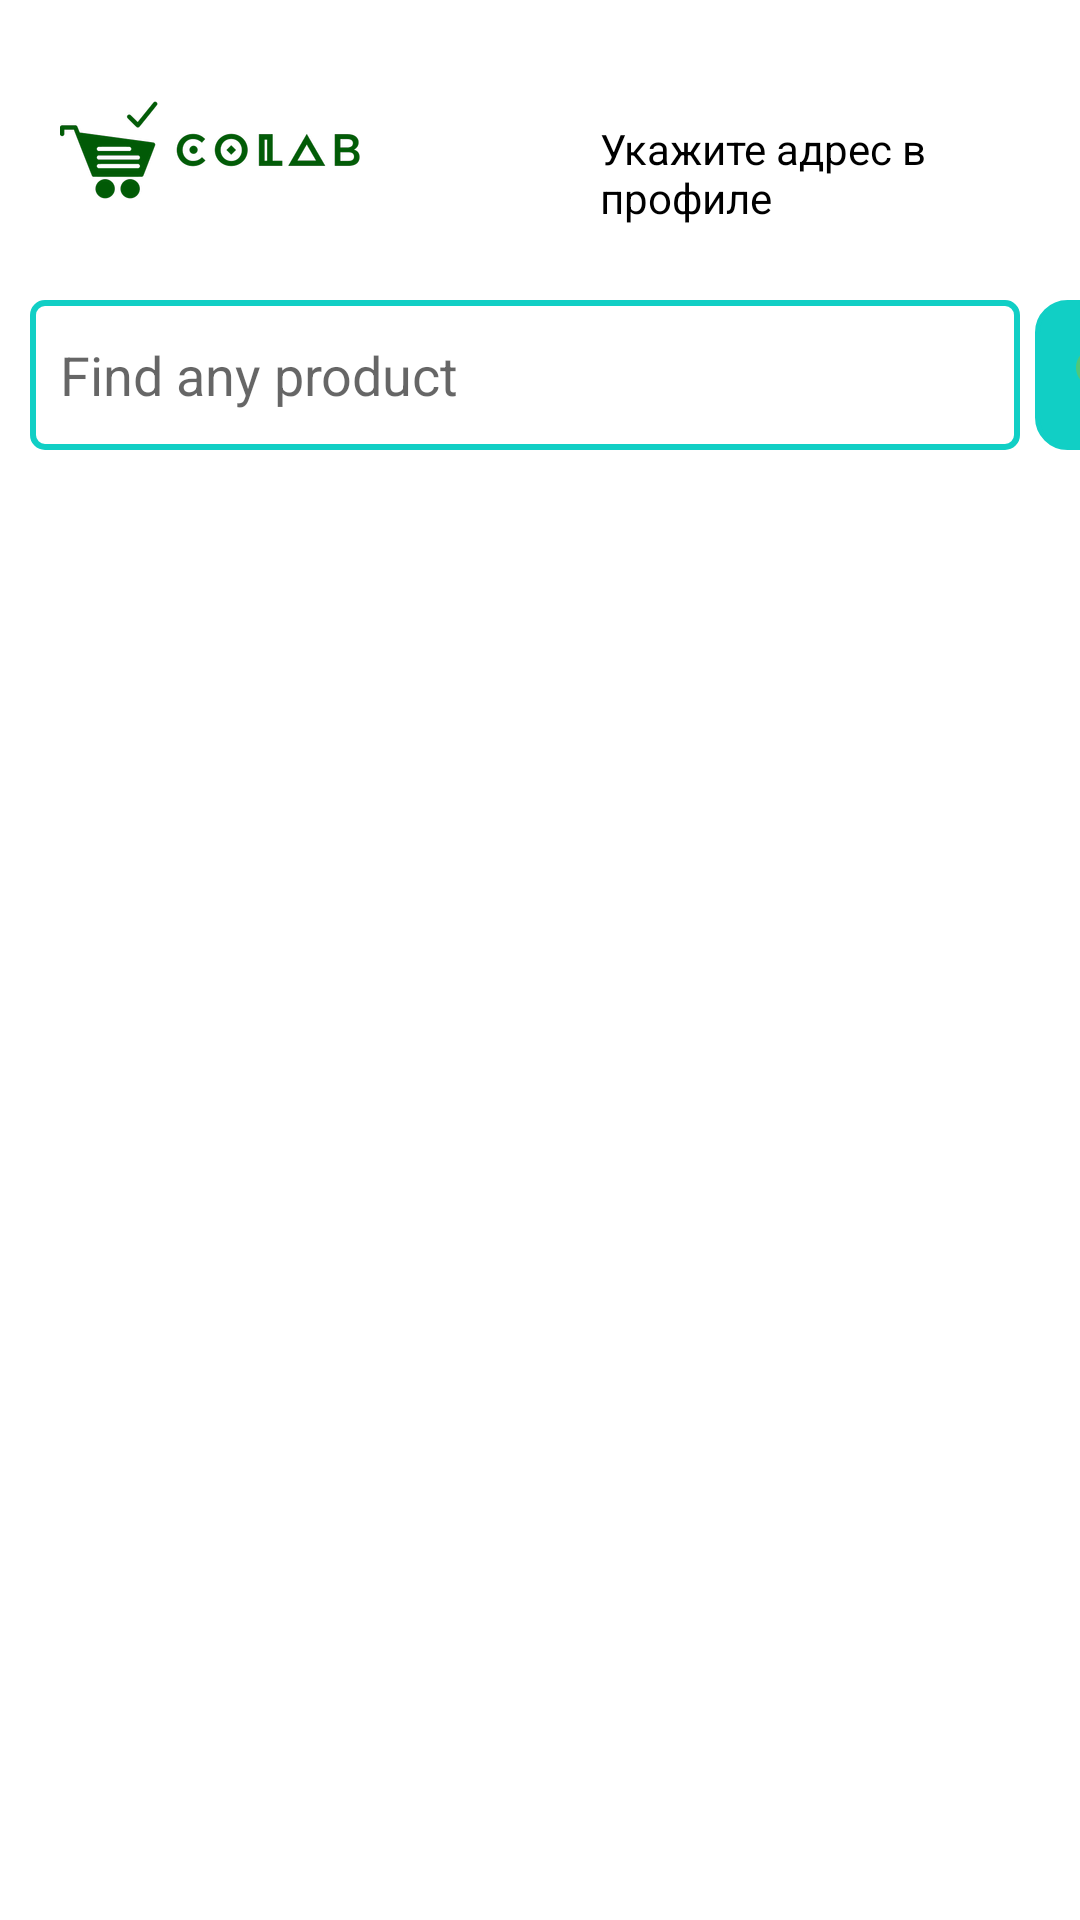

Layout XML and referenced resources for this Android screen:
<!-- AndroidManifest.xml: application theme Theme.Colab_Online_Store_Mobile_App -->
<!-- res/layout/fragment_list_product.xml -->
<?xml version="1.0" encoding="utf-8"?>
<androidx.constraintlayout.widget.ConstraintLayout
    xmlns:android="http://schemas.android.com/apk/res/android"
    xmlns:app="http://schemas.android.com/apk/res-auto"
    android:layout_width="match_parent"
    android:layout_height="match_parent"
    android:background="@color/white">


    <RelativeLayout
        android:layout_width="match_parent"
        android:layout_height="match_parent">
        <RelativeLayout
            android:id="@+id/header"
            android:layout_width="match_parent"
            android:layout_height="wrap_content"
            android:layout_alignParentTop="true">

            <ImageView
                android:layout_width="100dp"
                android:layout_height="100dp"
                android:layout_marginLeft="20dp"
                android:src="@drawable/logo" />

            <TextView
                android:layout_width="wrap_content"
                android:layout_height="wrap_content"
                android:id="@+id/address_list_product"
                android:text="Укажите адрес в профиле"
                android:layout_marginLeft="200dp"
                android:textColor="@color/black"
                android:layout_marginTop="40dp"/>


            <androidx.viewpager2.widget.ViewPager2
                android:id="@+id/viewPagerImageSlider"
                android:layout_width="wrap_content"
                android:layout_height="wrap_content"
                android:layout_marginTop="160dp"
                android:paddingStart="80dp"
                android:paddingEnd="80dp" />
            <LinearLayout
                android:layout_width="match_parent"
                android:layout_height="wrap_content"
                android:orientation="horizontal">
                <EditText
                    android:id="@+id/edit_search"
                    android:layout_width="330dp"
                    android:layout_height="50dp"
                    android:layout_marginLeft="10dp"
                    android:layout_marginTop="100dp"
                    android:layout_marginRight="5dp"
                    android:background="@drawable/seacrcher"
                    android:hint="Find any product"
                    android:paddingLeft="10dp"/>
                <ImageButton
                    android:id="@+id/search"
                    android:layout_marginTop="100dp"
                    android:layout_width="45dp"
                    android:layout_height="50dp"
                    android:src="@drawable/ic_baseline_search_24"
                    android:backgroundTint="@color/colorAccent"
                    android:background="@drawable/rounded_corner"/>
            </LinearLayout>
        </RelativeLayout>
        <RelativeLayout
            android:id="@+id/footer"
            android:layout_width="match_parent"
            android:layout_height="wrap_content"
            android:layout_alignParentBottom="true"
            android:gravity="center"
            android:layout_gravity="center">




        </RelativeLayout>

        <LinearLayout
            android:id="@+id/scroll_view"
            android:layout_width="fill_parent"
            android:layout_height="fill_parent"
            android:layout_above="@+id/footer"
            android:layout_below="@+id/header"
            android:fillViewport="true">

            <LinearLayout
                android:layout_width="match_parent"
                android:layout_height="wrap_content"
                android:orientation="vertical">

                <LinearLayout
                    android:layout_width="match_parent"
                    android:layout_height="wrap_content"
                    android:orientation="vertical">

                    <androidx.recyclerview.widget.RecyclerView
                        android:id="@+id/recycler_list_product"
                        android:layout_width="match_parent"
                        android:layout_height="match_parent"
                        android:layout_marginLeft="15dp"></androidx.recyclerview.widget.RecyclerView>
                </LinearLayout>


            </LinearLayout>


        </LinearLayout>

    </RelativeLayout>

</androidx.constraintlayout.widget.ConstraintLayout>
<!-- resources referenced by this layout -->
<resources>
  <color name="black">#FF000000</color>
  <color name="colorAccent">#11CFC5</color>
  <color name="white">#FFFFFFFF</color>
  <!-- drawable ic_baseline_search_24 (drawable) -->
  <vector android:height="24dp" android:tint="#50C878"
      android:viewportHeight="24" android:viewportWidth="24"
      android:width="24dp" xmlns:android="http://schemas.android.com/apk/res/android">
      <path android:fillColor="@android:color/white" android:pathData="M15.5,14h-0.79l-0.28,-0.27C15.41,12.59 16,11.11 16,9.5 16,5.91 13.09,3 9.5,3S3,5.91 3,9.5 5.91,16 9.5,16c1.61,0 3.09,-0.59 4.23,-1.57l0.27,0.28v0.79l5,4.99L20.49,19l-4.99,-5zM9.5,14C7.01,14 5,11.99 5,9.5S7.01,5 9.5,5 14,7.01 14,9.5 11.99,14 9.5,14z"/>
  </vector>
  <!-- drawable logo: png bitmap (drawable-v24, 12343 bytes) -->
  <!-- drawable rounded_corner (drawable) -->
  <?xml version="1.0" encoding="utf-8"?>
  <shape xmlns:android="http://schemas.android.com/apk/res/android">
      <solid android:color="#19ab4b"/>
      <stroke android:color="#19ab4b" android:width="1.5dp"/>
      <corners android:radius="10dp"/>
  </shape>
  <!-- drawable seacrcher (drawable) -->
  <?xml version="1.0" encoding="utf-8"?>
  <shape
      xmlns:android="http://schemas.android.com/apk/res/android"
      android:shape="rectangle">
      <solid android:color="#fff"/>
      <stroke android:width="2dp"
      android:color="@color/colorAccent"/>
      <corners android:radius="4dp" />
  </shape>
  <style name="Theme.Colab_Online_Store_Mobile_App" parent="Theme.AppCompat.Light.NoActionBar">
          
          <item name="colorPrimary">@color/purple_500</item>
          <item name="colorPrimaryVariant">@color/purple_700</item>
          <item name="colorOnPrimary">@color/white</item>
          
          <item name="colorSecondary">@color/teal_200</item>
          <item name="colorSecondaryVariant">@color/teal_700</item>
          <item name="colorOnSecondary">@color/black</item>
          
          <item name="android:statusBarColor" tools:targetApi="l">?attr/colorPrimaryVariant</item>
          
      </style>
  <color name="purple_500">#11CFC5</color>
  <color name="purple_700">#11CFC5</color>
  <color name="teal_200">#FF03DAC5</color>
  <color name="teal_700">#FF018786</color>
</resources>
